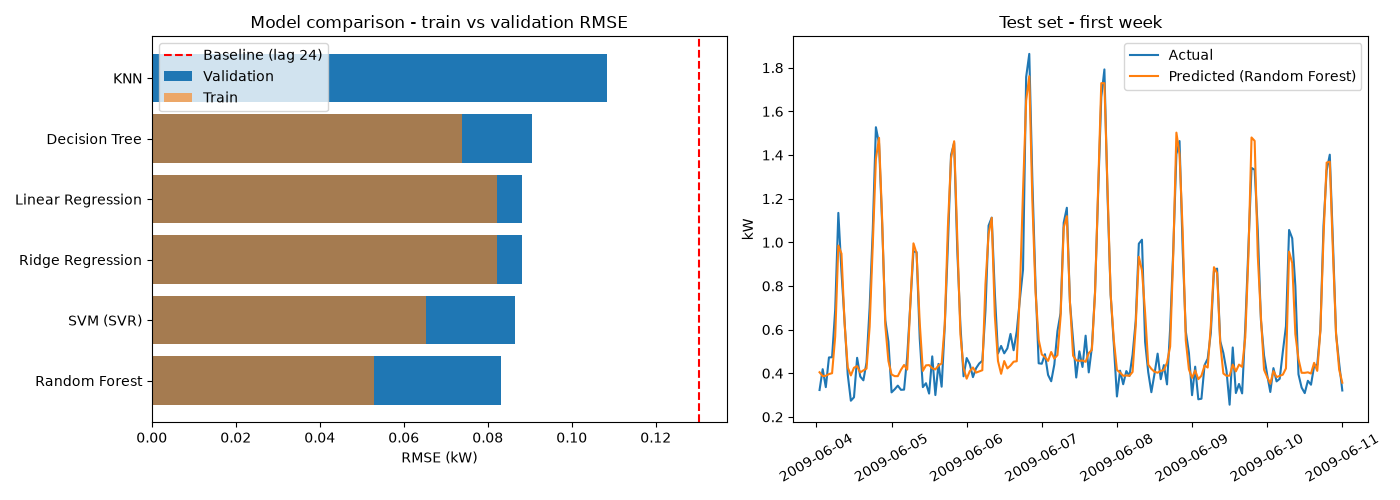

Data behind this chart, as committed beside it:
Model, CV_RMSE, Train_RMSE, Val_MSE, Val_RMSE, Val_MAE, Val_R2, Best_params, Time_s, Overfit_gap
Random Forest, 0.09296, 0.0529, 0.006909, 0.08312, 0.06731, 0.9568, {'max_depth': 12, 'min_samples_leaf': 5,…, 4.182, 0.03022
SVM (SVR), 0.1149, 0.06531, 0.007487, 0.08653, 0.07096, 0.9531, {'C': 1, 'epsilon': 0.05, 'kernel': 'rbf…, 1.154, 0.02122
Ridge Regression, 0.08394, 0.08227, 0.007752, 0.08804, 0.06926, 0.9515, {'alpha': 0.1}, 2.481, 0.00577
Linear Regression, 0.08394, 0.08227, 0.007752, 0.08805, 0.06926, 0.9515, {}, 2.078, 0.005773
Decision Tree, 0.11, 0.07377, 0.008198, 0.09054, 0.07161, 0.9487, {'max_depth': 8, 'min_samples_leaf': 20}, 0.2876, 0.01677
KNN, 0.1019, 1.775277193966004e-08, 0.01174, 0.1083, 0.08597, 0.9266, {'n_neighbors': 5, 'weights': 'distance'…, 0.4865, 0.1083
